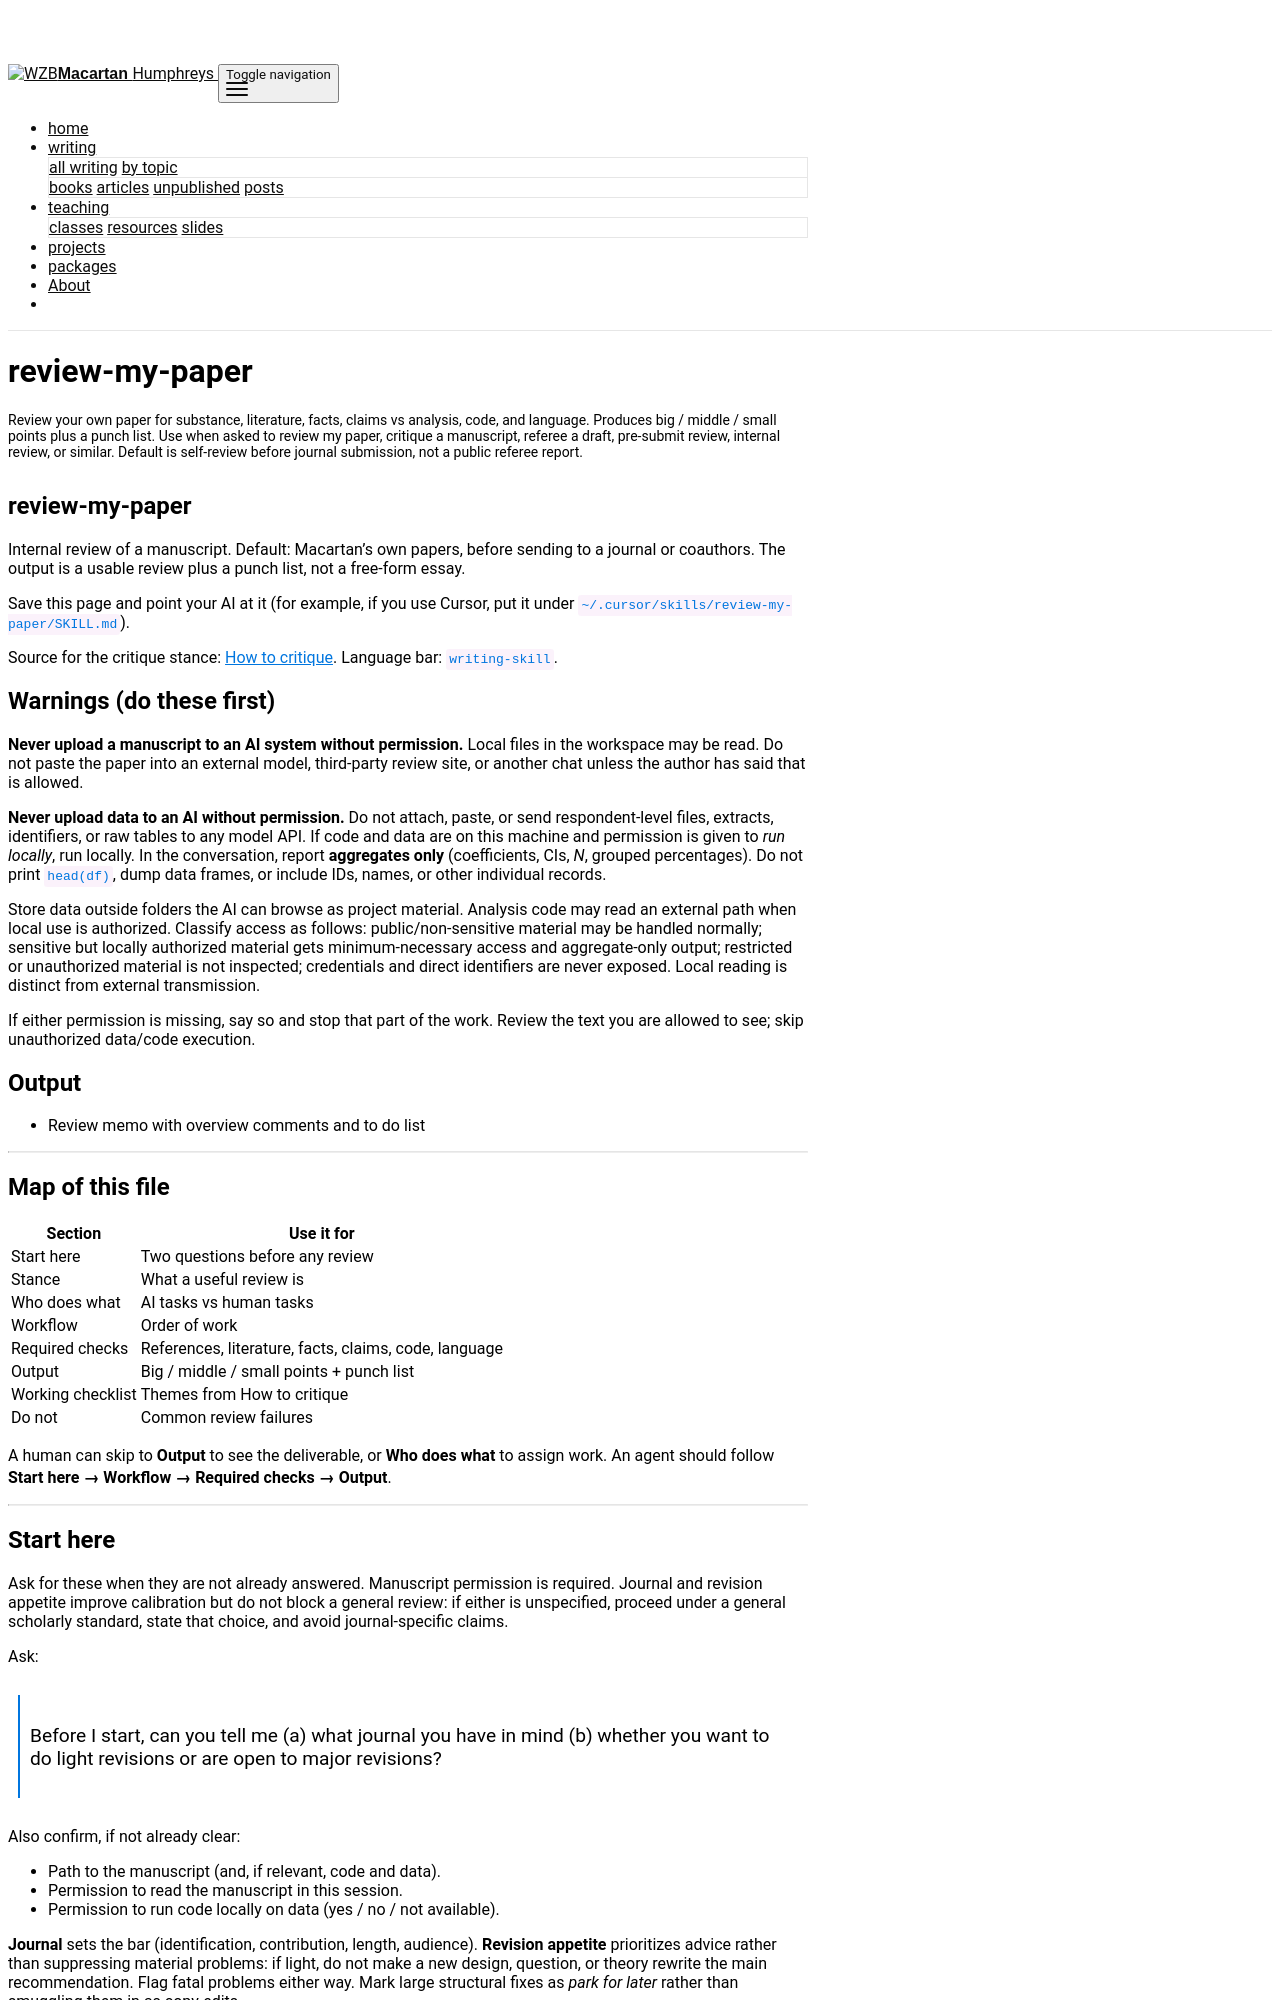

repository: macartan/macartan.github.io · page: teaching/skills/review-my-paper.html · generator: jekyll

---
layout: page
permalink: /teaching/skills/review-my-paper
title: review-my-paper
nav: false
nav_order: 4
name: review-my-paper
description: >-
  Review your own paper for substance, literature, facts,
  claims vs analysis, code, and language. Produces big / middle / small points
  plus a punch list. Use when asked to review my paper, critique a manuscript,
  referee a draft, pre-submit review, internal review, or similar. Default is
  self-review before journal submission, not a public referee report.
---


# review-my-paper

Internal review of a manuscript. Default: Macartan's own papers, before sending to a journal or coauthors. The output is a usable review plus a punch list, not a free-form essay.

Save this page and point your AI at it (for example, if you use Cursor, put it under `~/.cursor/skills/review-my-paper/SKILL.md`).

Source for the critique stance: [How to critique](https://macartan.github.io/teaching/how-to-critique). Language bar: `writing-skill`.

## Warnings (do these first)

**Never upload a manuscript to an AI system without permission.** Local files in the workspace may be read. Do not paste the paper into an external model, third-party review site, or another chat unless the author has said that is allowed.

**Never upload data to an AI without permission.** Do not attach, paste, or send respondent-level files, extracts, identifiers, or raw tables to any model API. If code and data are on this machine and permission is given to *run locally*, run locally. In the conversation, report **aggregates only** (coefficients, CIs, *N*, grouped percentages). Do not print `head(df)`, dump data frames, or include IDs, names, or other individual records.

Store data outside folders the AI can browse as project material. Analysis code may read an external path when local use is authorized. Classify access as follows: public/non-sensitive material may be handled normally; sensitive but locally authorized material gets minimum-necessary access and aggregate-only output; restricted or unauthorized material is not inspected; credentials and direct identifiers are never exposed. Local reading is distinct from external transmission.

If either permission is missing, say so and stop that part of the work. Review the text you are allowed to see; skip unauthorized data/code execution.

## Output

* Review memo with overview comments and to do list

---

## Map of this file

| Section | Use it for |
|---------|------------|
| Start here | Two questions before any review |
| Stance | What a useful review is |
| Who does what | AI tasks vs human tasks |
| Workflow | Order of work |
| Required checks | References, literature, facts, claims, code, language |
| Output | Big / middle / small points + punch list |
| Working checklist | Themes from How to critique |
| Do not | Common review failures |

A human can skip to **Output** to see the deliverable, or **Who does what** to assign work. An agent should follow **Start here → Workflow → Required checks → Output**.

---

## Start here

Ask for these when they are not already answered. Manuscript permission is required. Journal and revision appetite improve calibration but do not block a general review: if either is unspecified, proceed under a general scholarly standard, state that choice, and avoid journal-specific claims.

Ask:

> Before I start, can you tell me (a) what journal you have in mind (b) whether you want to do light revisions or are open to major revisions?

Also confirm, if not already clear:

- Path to the manuscript (and, if relevant, code and data).
- Permission to read the manuscript in this session.
- Permission to run code locally on data (yes / no / not available).

**Journal** sets the bar (identification, contribution, length, audience). **Revision appetite** prioritizes advice rather than suppressing material problems: if light, do not make a new design, question, or theory rewrite the main recommendation. Flag fatal problems either way. Mark large structural fixes as *park for later* rather than smuggling them in as copy-edits.

Then work. Do not wait for extra preferences.

---
